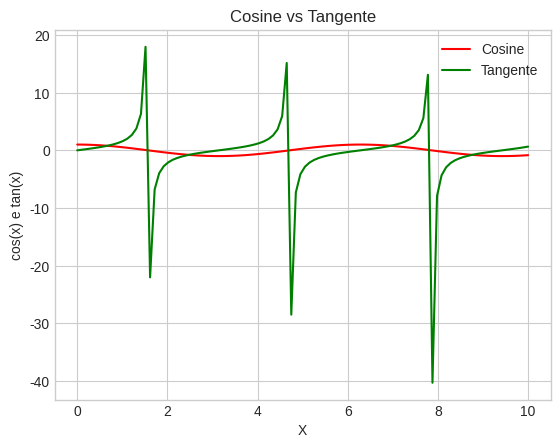

Here is the Python script that generated this plot:
import numpy as np
import matplotlib.pyplot as plt
plt.style.use("seaborn-v0_8-whitegrid")
x = np.linspace(0, 10, 100)
plt.plot(x, np.cos(x), color="r", label="Cosine")
plt.plot(x, np.tan(x), color="g", label="Tangente")
plt.title("Cosine vs Tangente")
plt.xlabel("X")
plt.ylabel("cos(x) e tan(x)")
plt.legend()
plt.show()
